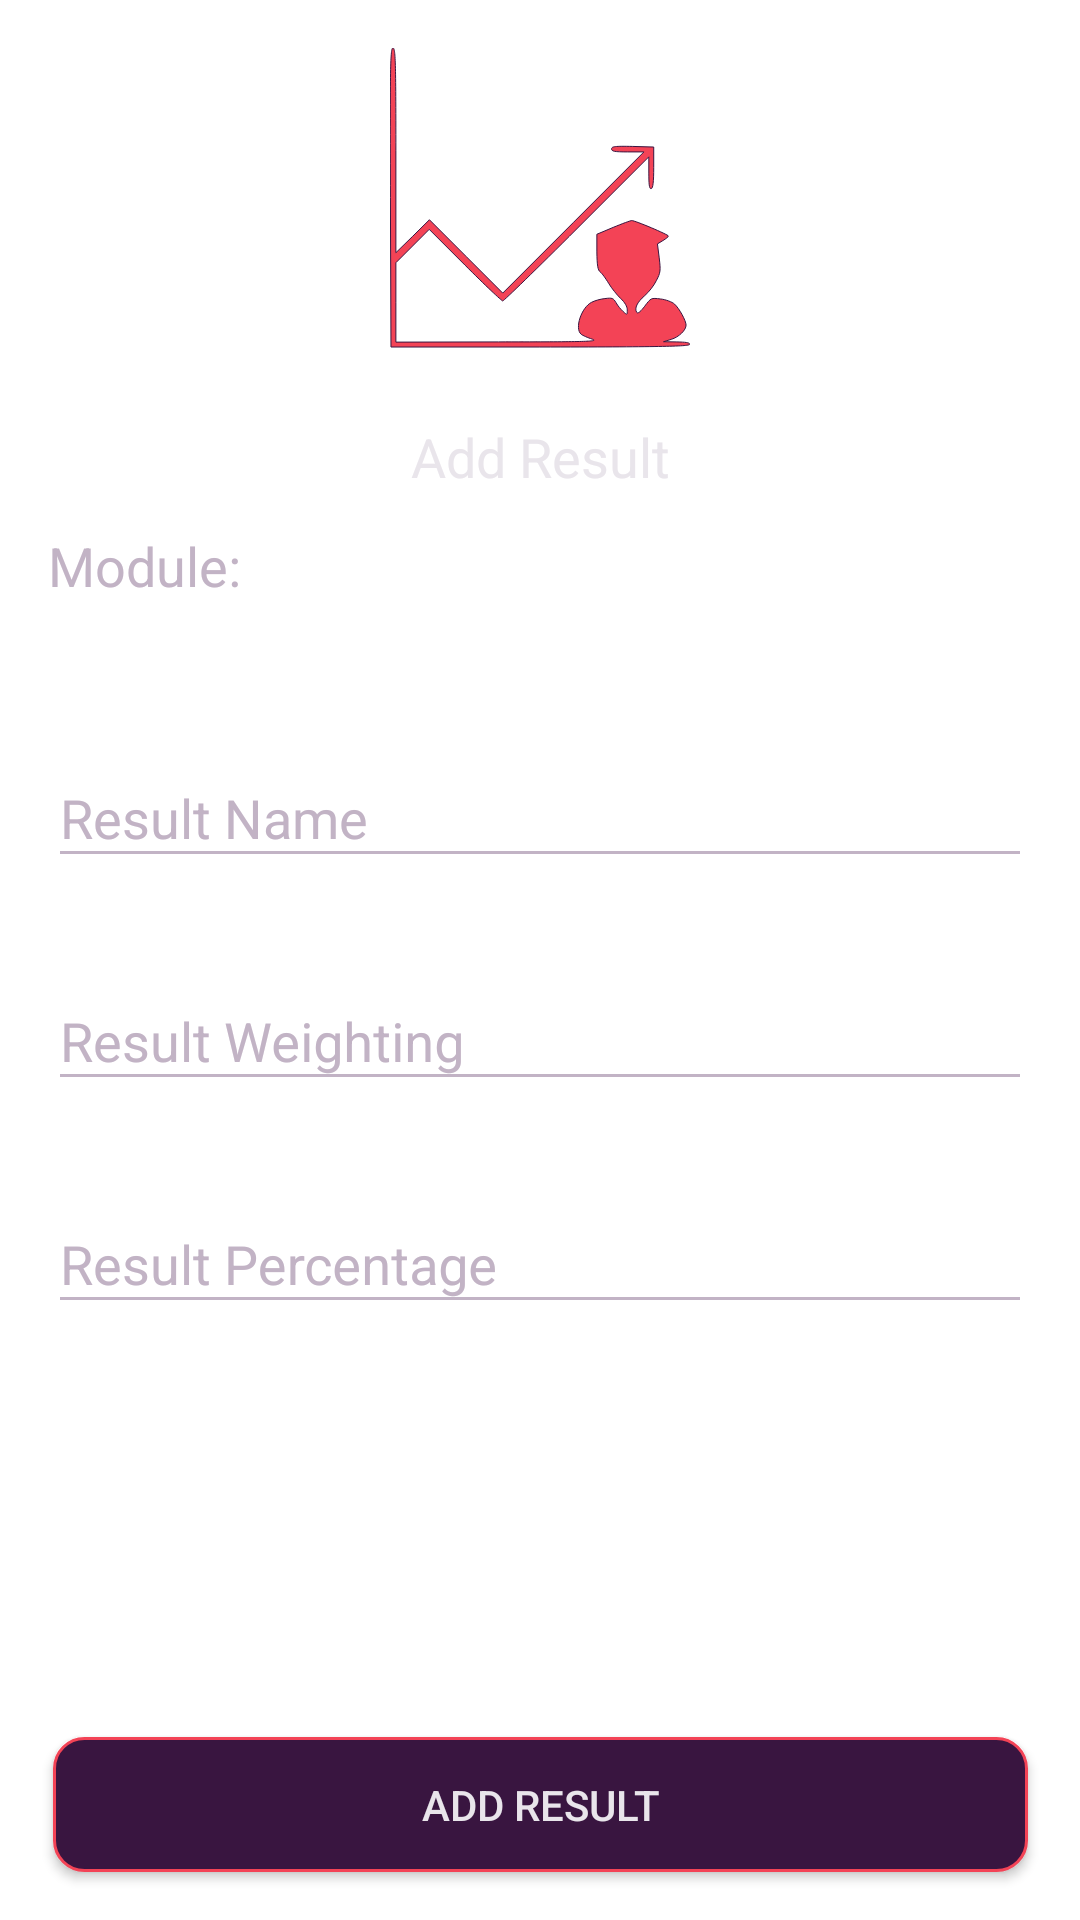

Here is an Android app screen rendered from its layout file. Give the layout XML and the strings, colors and styles it references.
<!-- AndroidManifest.xml: application theme AppTheme -->
<!-- res/layout/fragment_add_result.xml -->
<?xml version="1.0" encoding="utf-8"?>
<android.support.constraint.ConstraintLayout
    xmlns:android="http://schemas.android.com/apk/res/android"
    xmlns:app="http://schemas.android.com/apk/res-auto"
    xmlns:tools="http://schemas.android.com/tools"
    android:descendantFocusability="beforeDescendants"
    android:focusableInTouchMode="true"
    android:layout_width="match_parent"
    android:layout_height="match_parent">

    <ImageView
        android:id="@+id/addResultFragmentAppLogo"
        android:layout_width="100dp"
        android:layout_height="100dp"
        android:layout_marginEnd="8dp"
        android:layout_marginStart="8dp"
        android:layout_marginTop="16dp"
        app:layout_constraintEnd_toEndOf="parent"
        app:layout_constraintStart_toStartOf="parent"
        app:layout_constraintTop_toTopOf="parent"
        app:srcCompat="@drawable/ic_logo" />

    <TextView
        android:id="@+id/addResultFragmentTitle"
        android:layout_width="wrap_content"
        android:layout_height="wrap_content"
        android:layout_marginEnd="8dp"
        android:layout_marginStart="8dp"
        android:layout_marginTop="24dp"
        android:text="@string/addResultFragmentTitle"
        android:textSize="18sp"
        app:layout_constraintEnd_toEndOf="parent"
        app:layout_constraintStart_toStartOf="parent"
        app:layout_constraintTop_toBottomOf="@+id/addResultFragmentAppLogo" />

    <TextView
        android:id="@+id/addResultFragmentModuleSpinnerLabel"
        android:layout_width="328dp"
        android:layout_height="wrap_content"
        android:layout_marginEnd="8dp"
        android:layout_marginStart="8dp"
        android:layout_marginTop="12dp"
        android:text="@string/addResultFragmentModuleSpinnerLabel"
        android:textColor="@color/textColorSecondary"
        android:textSize="18sp"
        app:layout_constraintEnd_toEndOf="parent"
        app:layout_constraintStart_toStartOf="parent"
        app:layout_constraintTop_toBottomOf="@+id/addResultFragmentTitle" />

    <Spinner
        android:id="@+id/addResultFragmentSelectModuleSpinner"
        android:layout_width="328dp"
        android:layout_height="wrap_content"
        android:layout_marginEnd="8dp"
        android:layout_marginStart="8dp"
        android:layout_marginTop="2dp"
        android:popupBackground="@color/colorPrimaryDark"
        app:layout_constraintEnd_toEndOf="parent"
        app:layout_constraintStart_toStartOf="parent"
        app:layout_constraintTop_toBottomOf="@+id/addResultFragmentModuleSpinnerLabel" />

    <android.support.design.widget.TextInputLayout
        android:id="@+id/addResultFragmentResultNameTextInput"
        android:layout_width="328dp"
        android:layout_height="wrap_content"
        android:layout_marginEnd="8dp"
        android:layout_marginStart="8dp"
        android:layout_marginTop="12dp"
        android:textColor="@color/textColorSecondary"
        android:textColorHint="@color/textColorSecondary"
        app:errorEnabled="true"
        app:hintTextAppearance="@style/TextAppearance.UserInput"
        app:layout_constraintEnd_toEndOf="parent"
        app:layout_constraintStart_toStartOf="parent"
        app:layout_constraintTop_toBottomOf="@+id/addResultFragmentSelectModuleSpinner">

        <android.support.v7.widget.AppCompatEditText
            android:id="@+id/addResultFragmentResultName"
            android:layout_width="match_parent"
            android:layout_height="match_parent"
            android:hint="@string/addResultFragmentResultNameHint"
            android:inputType="textCapWords"
            android:textColor="@color/textColorPrimary" />

    </android.support.design.widget.TextInputLayout>

    <android.support.design.widget.TextInputLayout
        android:id="@+id/addResultFragmentResultWeightingTextInput"
        android:layout_width="328dp"
        android:layout_height="wrap_content"
        android:layout_marginEnd="8dp"
        android:layout_marginStart="8dp"
        android:textColor="@color/textColorSecondary"
        android:textColorHint="@color/textColorSecondary"
        app:errorEnabled="true"
        app:hintTextAppearance="@style/TextAppearance.UserInput"
        app:layout_constraintEnd_toEndOf="parent"
        app:layout_constraintStart_toStartOf="parent"
        app:layout_constraintTop_toBottomOf="@+id/addResultFragmentResultNameTextInput">

        <android.support.v7.widget.AppCompatEditText
            android:id="@+id/addResultFragmentResultWeighting"
            android:layout_width="match_parent"
            android:layout_height="match_parent"
            android:hint="@string/addResultFragmentResultWeightingHint"
            android:inputType="numberSigned"
            android:textColor="@color/textColorPrimary" />

    </android.support.design.widget.TextInputLayout>

    <android.support.design.widget.TextInputLayout
        android:id="@+id/addResultFragmentResultPercentageTextInput"
        android:layout_width="328dp"
        android:layout_height="wrap_content"
        android:layout_marginEnd="8dp"
        android:layout_marginStart="8dp"
        android:textColor="@color/textColorSecondary"
        android:textColorHint="@color/textColorSecondary"
        app:errorEnabled="true"
        app:hintTextAppearance="@style/TextAppearance.UserInput"
        app:layout_constraintEnd_toEndOf="parent"
        app:layout_constraintStart_toStartOf="parent"
        app:layout_constraintTop_toBottomOf="@+id/addResultFragmentResultWeightingTextInput">

        <android.support.v7.widget.AppCompatEditText
            android:id="@+id/addResultFragmentResultPercentage"
            android:layout_width="match_parent"
            android:layout_height="match_parent"
            android:hint="@string/addResultFragmentResultPercentageHint"
            android:inputType="numberDecimal"
            android:textColor="@color/textColorPrimary" />

    </android.support.design.widget.TextInputLayout>

    <Button
        android:id="@+id/addResultFragmentAddResultButton"
        android:layout_width="325dp"
        android:layout_height="45dp"
        android:layout_marginBottom="16dp"
        android:layout_marginEnd="8dp"
        android:layout_marginStart="8dp"
        android:background="@drawable/button_with_border"
        android:text="@string/addResultFragmentAddResultButtonText"
        app:layout_constraintBottom_toBottomOf="parent"
        app:layout_constraintEnd_toEndOf="parent"
        app:layout_constraintStart_toStartOf="parent"  />

</android.support.constraint.ConstraintLayout>
<!-- resources referenced by this layout -->
<resources>
  <color name="colorPrimaryDark">#391540</color>
  <color name="textColorPrimary">#E9E5EB</color>
  <color name="textColorSecondary">#C2B3C5</color>
  <!-- drawable button_with_border (drawable) -->
  <?xml version="1.0" encoding="utf-8"?>
  <shape
      xmlns:android="http://schemas.android.com/apk/res/android"
      android:shape="rectangle"
      android:padding="10dp">
  
      <solid android:color="@color/colorPrimaryDark" />
  
      <stroke
          android:width="1dp"
          android:color="@color/colorAccent" />
      <corners android:radius="10dp"/>
  </shape>
  <!-- drawable ic_logo (drawable) -->
  <?xml version="1.0" encoding="utf-8"?>
  <vector
      xmlns:android="http://schemas.android.com/apk/res/android"
      android:height="24dp"
      android:viewportHeight="153.0"
      android:viewportWidth="153.0"
      android:width="24dp">
      <path android:fillColor="@color/colorAccent"
          android:pathData="M0.2,76.2l0.3,76.3 75.9,0c59.9,0 76,-0.3 76.4,-1.3 0.3,-0.9 -1.5,-1.2 -6.5,-1.3l-6.8,-0.1 3.9,-1.2c4,-1.2 7.6,-4.7 7.6,-7.3 0,-2.1 -3.5,-8.6 -5.9,-10.7 -1.2,-1.1 -4.4,-2.3 -7.1,-2.6 -4.9,-0.6 -4.9,-0.6 -8.1,3.7 -2.3,3 -3.5,3.9 -4.1,3.1 -1.2,-2.1 0.2,-5.1 4.1,-8.5 2,-1.7 4.7,-5.1 5.9,-7.6 2.2,-4.2 2.3,-5.1 1.5,-11.7l-0.9,-7.1 2.8,-1.7c1.5,-0.9 2.8,-1.9 2.8,-2.3 0,-0.7 -17,-7.9 -18.7,-7.9 -0.6,0 -4.9,1.6 -9.5,3.5l-8.3,3.5 0,9c0.1,7 0.5,9.3 1.7,10.2 0.9,0.7 2.8,3.3 4.3,5.8 1.5,2.5 4.2,5.9 6.1,7.7 2.2,2.1 3.4,4.1 3.4,5.9 0,2.7 0,2.7 -2.1,0.8 -1.1,-1 -2.8,-3 -3.6,-4.5 -1.4,-2.4 -2,-2.6 -5.7,-2.1 -2.3,0.2 -5.3,1.1 -6.8,1.9 -5.2,2.6 -8.8,13.4 -5.3,16.3 0.8,0.6 3.4,1.8 5.7,2.5 3.7,1.2 -2.8,1.4 -47.9,1.4l-52.3,0.1 0,-20.3 0,-20.2 8.5,-8.5 8.5,-8.5 18.3,18.3c10,10 18.7,18.2 19.2,18.2 0.5,0 17.5,-16.5 37.7,-36.7l36.8,-36.8 0,8.3c0,6.3 0.3,8.3 1.3,7.9 0.8,-0.2 1.2,-3.3 1.2,-10.8l0,-10.4 -10.7,-0.3c-9.2,-0.2 -10.8,0 -10.8,1.3 0,1.2 1.5,1.5 8.2,1.5l8.3,0 -36,36 -36,36 -18.7,-18.7 -18.7,-18.7 -8.5,8.4 -8.6,8.4 0,-52.2c0,-45.8 -0.2,-52.2 -1.5,-52.2 -1.3,0 -1.5,8.9 -1.3,76.2z"
          android:strokeColor="@color/colorPrimaryDark"/>
  </vector>
  <string name="addResultFragmentAddResultButtonText">Add Result</string>
  <string name="addResultFragmentModuleSpinnerLabel">Module:</string>
  <string name="addResultFragmentResultNameHint">Result Name</string>
  <string name="addResultFragmentResultPercentageHint">Result Percentage</string>
  <string name="addResultFragmentResultWeightingHint">Result Weighting</string>
  <string name="addResultFragmentTitle">Add Result</string>
  <style name="TextAppearance.UserInput" parent="@android:style/TextAppearance">
          <item name="android:textColor">@color/textColorSecondary</item>
          <item name="android:textSize">14sp</item>
      </style>
  <style name="AppTheme" parent="Theme.AppCompat.Light.NoActionBar">
          <item name="colorPrimary">@color/colorPrimary</item>
          <item name="colorPrimaryDark">@color/colorPrimaryDark</item>
          <item name="colorAccent">@color/colorAccent</item>
          <item name="android:textColor">@color/textColorPrimary</item>
          <item name="android:textColorSecondary">@color/textColorSecondary</item>
          <item name="android:windowBackground">@drawable/screen_background</item>
      </style>
  <color name="colorAccent">#F34356</color>
  <color name="colorPrimary">#A03055</color>
</resources>
